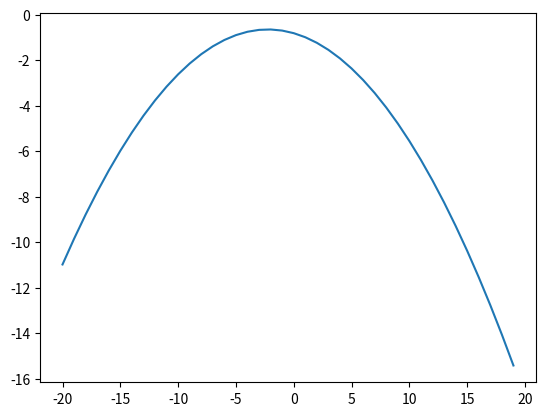

Generate this figure with matplotlib:
# coding: utf-8
import csv
import re

import matplotlib.pyplot as plt
import numpy as np

x = np.arange(-20,20)
y = x ** 2 * (-0.03275) - 0.1466 * x - 0.8099

plt.plot(x,y)
plt.show()
